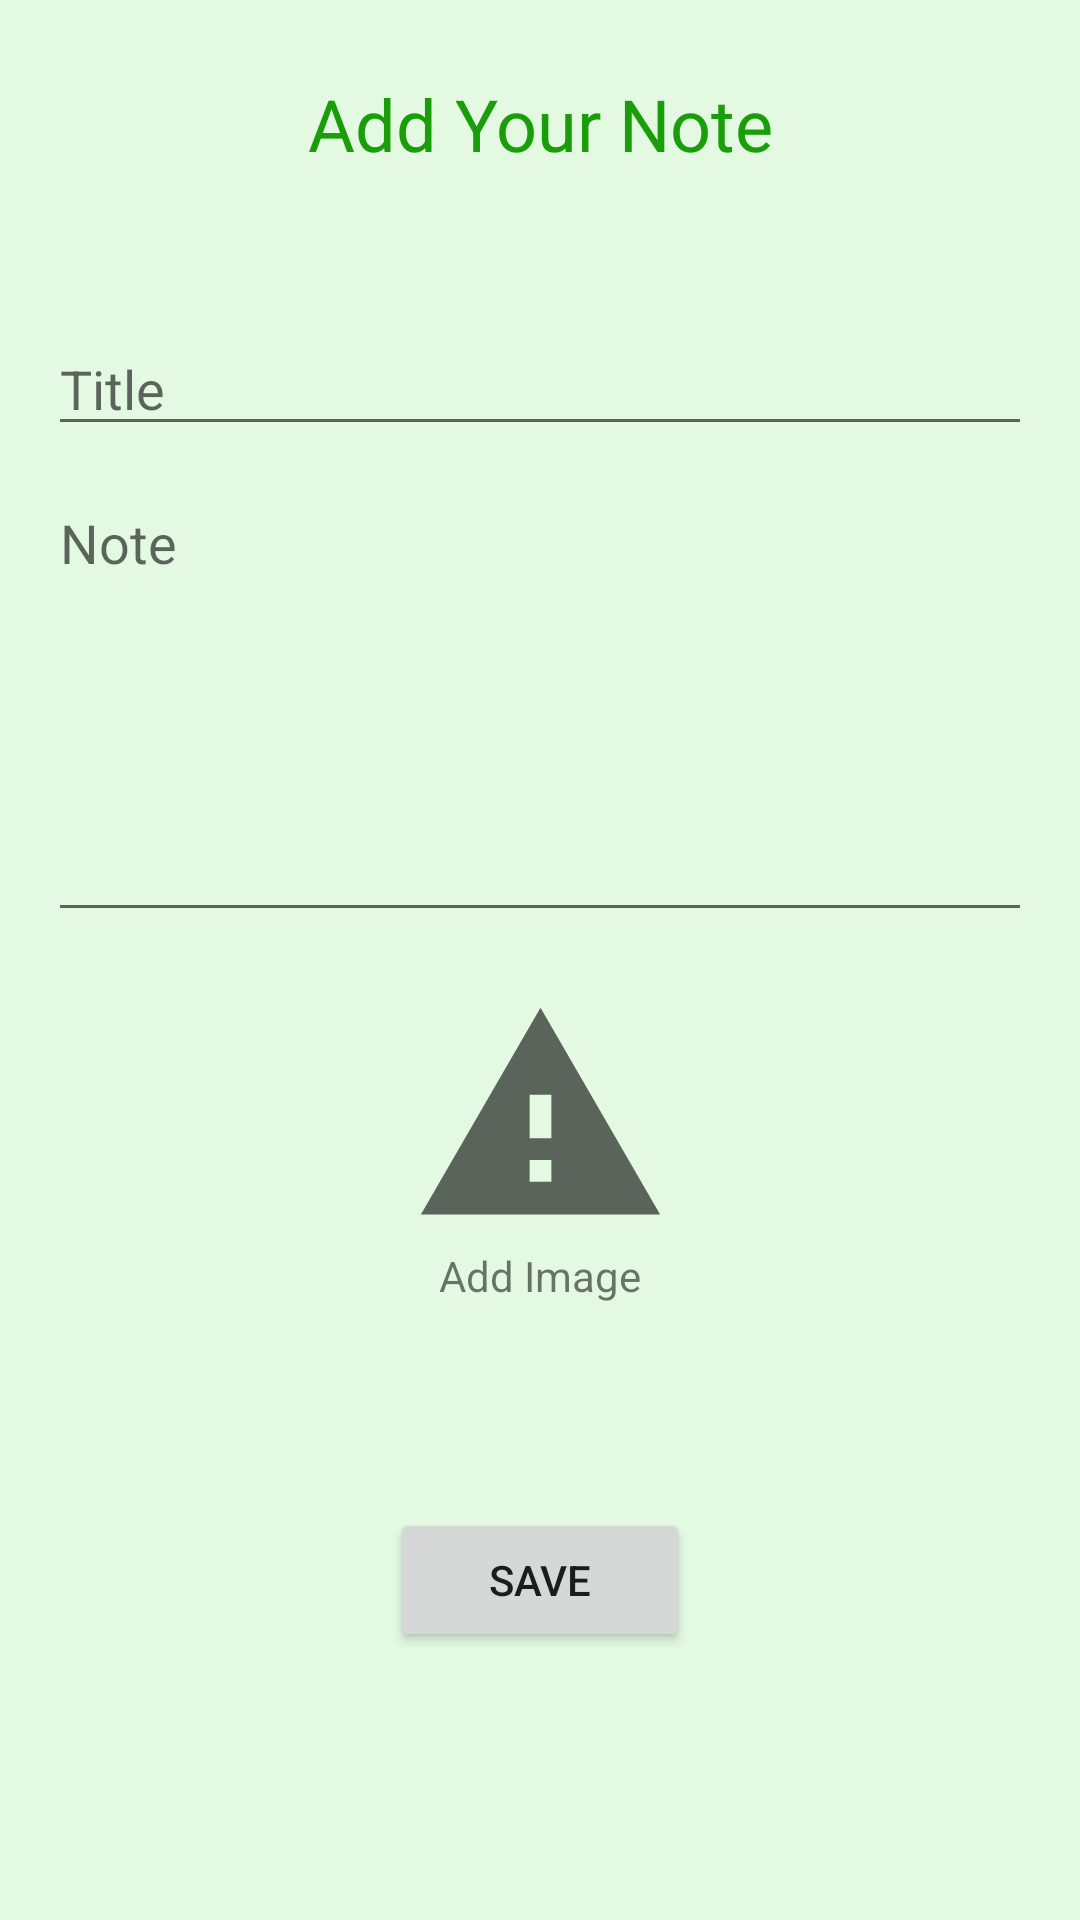

Layout XML and referenced resources for this Android screen:
<!-- AndroidManifest.xml: application theme Theme.App_notes_securty_AS -->
<!-- res/layout/activity_note_form.xml -->
<?xml version="1.0" encoding="utf-8"?>
<LinearLayout xmlns:android="http://schemas.android.com/apk/res/android"
    xmlns:app="http://schemas.android.com/apk/res-auto"
    xmlns:tools="http://schemas.android.com/tools"
    android:layout_width="match_parent"
    android:layout_height="match_parent"
    tools:context=".ui.form.NoteFormActivity"
    android:orientation="vertical"
    android:paddingLeft="16dp"
    android:paddingRight="16dp"
    android:background="@color/back_ground_app"
    >

    <TextView
        android:layout_marginTop="25dp"
        android:layout_width="match_parent"
        android:layout_height="wrap_content"
        android:text="Add Your Note"
        android:textSize="24dp"
        android:textColor="@color/app_title_color"
        android:gravity="center"/>


    <EditText
        android:id="@+id/edit_title"
        android:layout_width="match_parent"
        android:layout_height="wrap_content"
        android:layout_marginTop="50dp"
        android:hint="Title"/>

    <ScrollView
        android:layout_marginTop="10dp"
        android:layout_width="match_parent"
        android:layout_height="160dp">

        <LinearLayout
            android:layout_width="match_parent"
            android:layout_height="wrap_content"
            android:orientation="vertical">

            <EditText
                android:id="@+id/edit_note"
                android:layout_width="match_parent"
                android:layout_height="152dp"
                android:gravity="top"
                android:hint="Note" />
        </LinearLayout>
    </ScrollView>


    <ImageView
        android:id="@+id/form_img"
        android:layout_width="match_parent"
        android:layout_height="87dp"
        android:layout_marginTop="10dp"
        android:src="?android:attr/alertDialogIcon" />
    <TextView
        android:layout_width="match_parent"
        android:layout_height="wrap_content"
        android:text="Add Image"
        android:gravity="center"/>

    <ProgressBar
        android:id="@+id/progressBar"
        style="?android:attr/progressBarStyle"
        android:layout_width="match_parent"
        android:layout_height="68dp"
        android:visibility="invisible" />

    <Button
        android:id="@+id/btn_save"
        android:layout_width="100dp"
        android:layout_height="wrap_content"
        android:layout_gravity="center"
        android:text="Save" />


</LinearLayout>
<!-- resources referenced by this layout -->
<resources>
  <color name="app_title_color">#199E09</color>
  <color name="back_ground_app">#CCDDF8DB</color>
  <style name="Theme.App_notes_securty_AS" parent="Theme.MaterialComponents.DayNight.DarkActionBar">
          
          <item name="colorPrimary">@color/purple_500</item>
          <item name="colorPrimaryVariant">@color/purple_700</item>
          <item name="colorOnPrimary">@color/white</item>
          
          <item name="colorSecondary">@color/teal_200</item>
          <item name="colorSecondaryVariant">@color/teal_700</item>
          <item name="colorOnSecondary">@color/black</item>
          
          <item name="android:statusBarColor" tools:targetApi="l">?attr/colorPrimaryVariant</item>
          
      </style>
  <color name="purple_500">#FF6200EE</color>
  <color name="purple_700">#FF3700B3</color>
  <color name="white">#FFFFFFFF</color>
  <color name="teal_200">#FF03DAC5</color>
  <color name="teal_700">#FF018786</color>
  <color name="black">#FF000000</color>
</resources>
